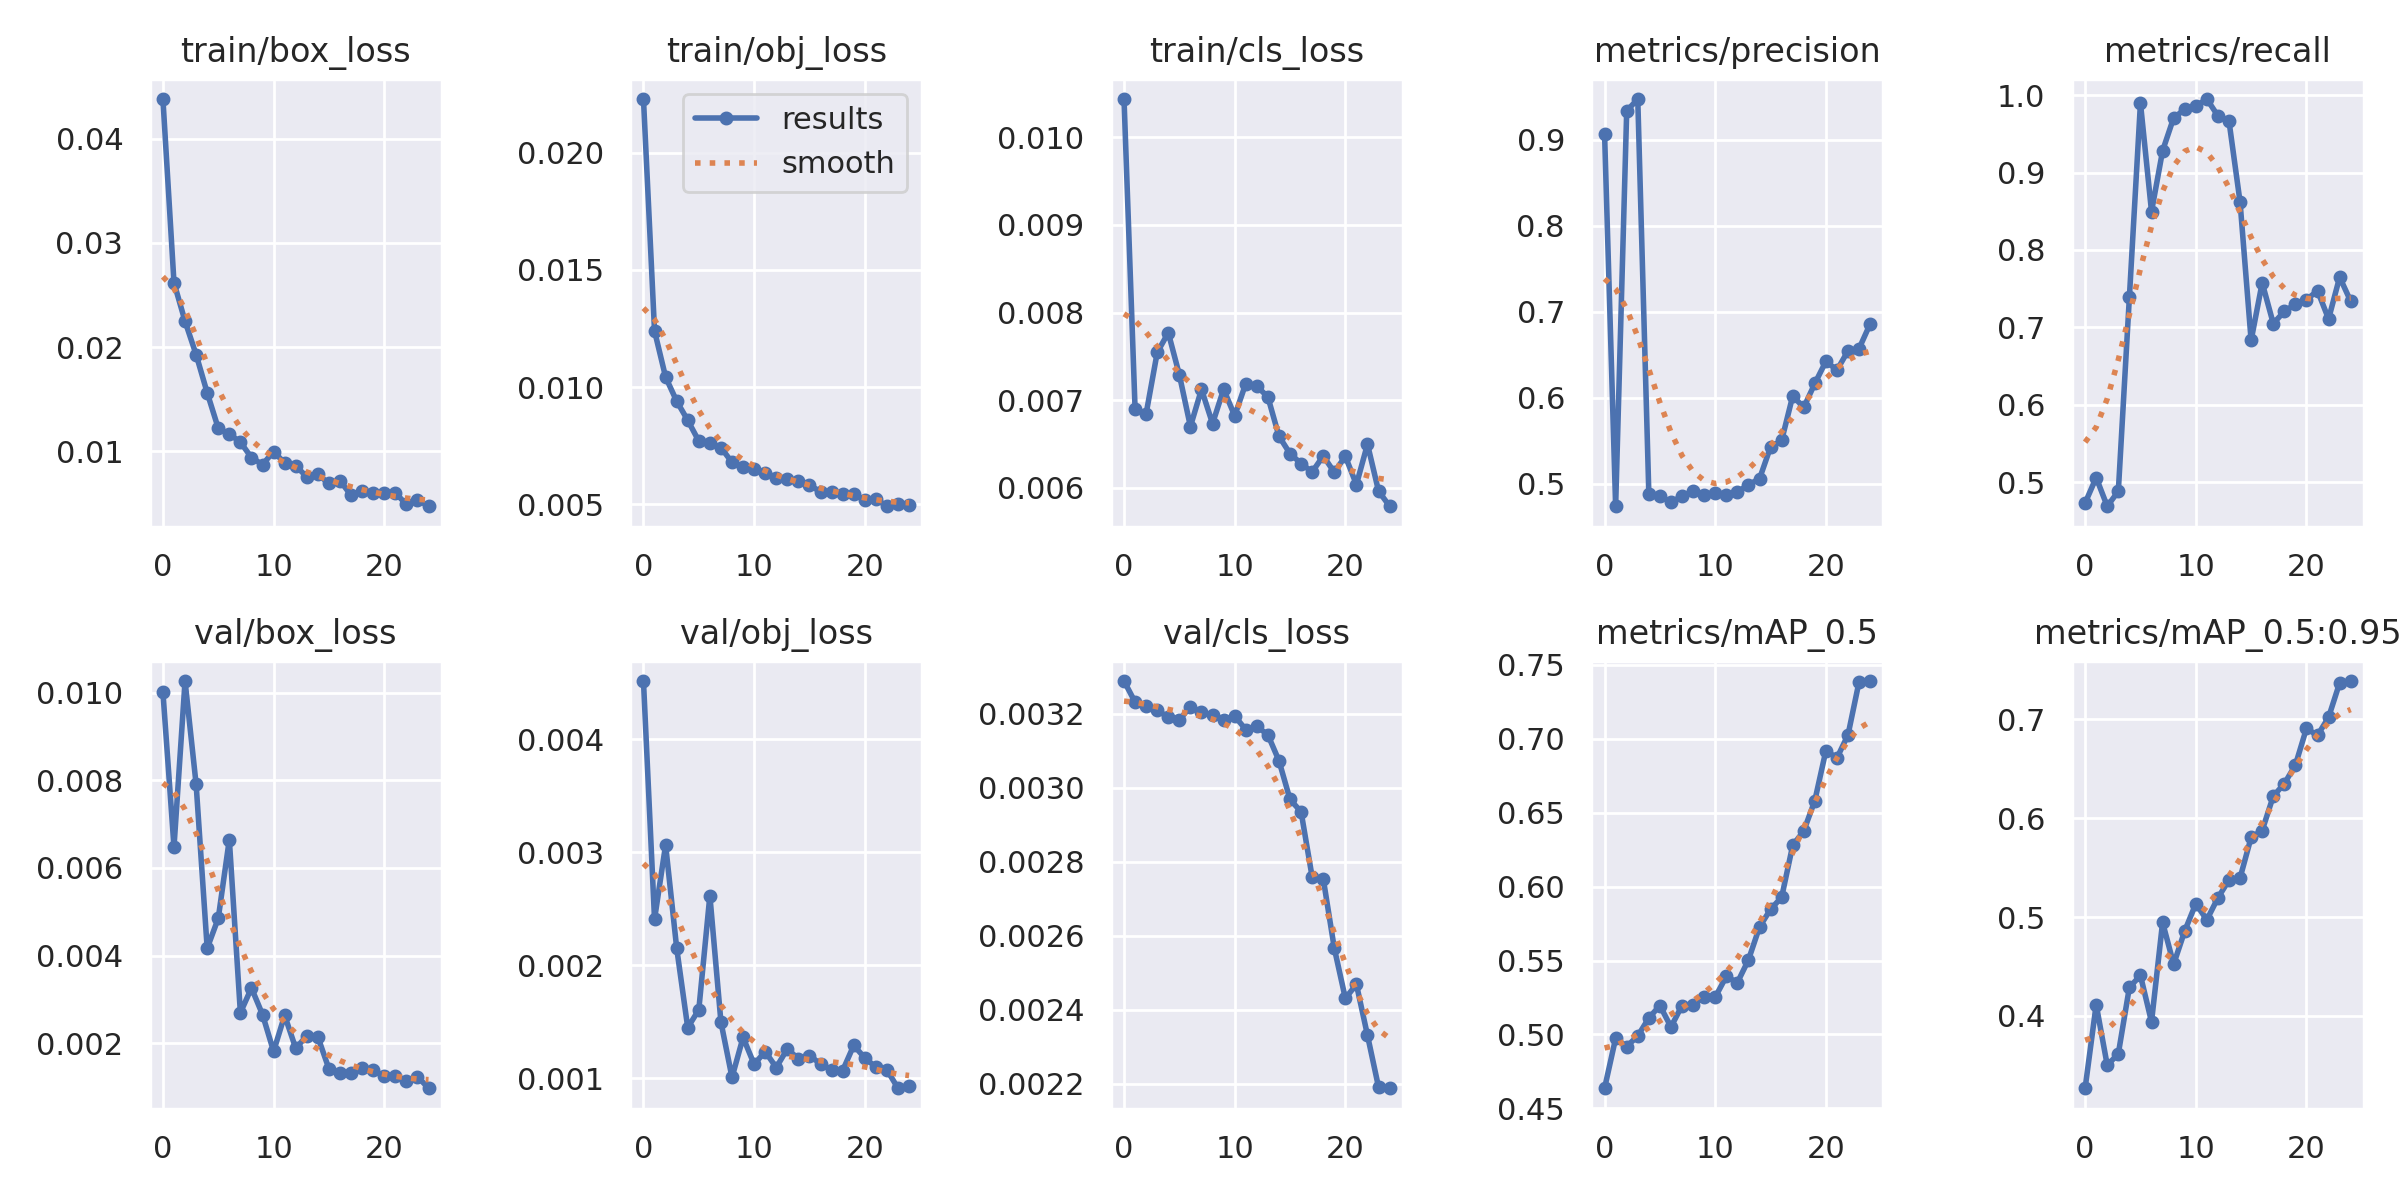

Source data for this figure (header and first rows):
epoch, train/box_loss, train/obj_loss, train/cls_loss, metrics/precision, metrics/recall, metrics/mAP_0.5, metrics/mAP_0.5:0.95, val/box_loss, val/obj_loss, val/cls_loss, x/lr0, x/lr1, x/lr2
0, 0.0438, 0.0223, 0.01044, 0.9069, 0.4729, 0.4636, 0.3269, 0.01001, 0.004515, 0.003288, 0.07026, 0.003304, 0.003304
1, 0.02619, 0.0124, 0.006898, 0.4741, 0.5058, 0.4974, 0.4116, 0.006479, 0.002406, 0.003231, 0.04, 0.006375, 0.006375
2, 0.02249, 0.01043, 0.006847, 0.9333, 0.4687, 0.4918, 0.3501, 0.01026, 0.003065, 0.00322, 0.009473, 0.009181, 0.009181
3, 0.01929, 0.009399, 0.007544, 0.9472, 0.4881, 0.499, 0.3618, 0.007909, 0.002152, 0.003209, 0.008812, 0.008812, 0.008812
4, 0.01563, 0.008582, 0.00777, 0.4887, 0.739, 0.5111, 0.429, 0.004169, 0.001446, 0.003191, 0.008812, 0.008812, 0.008812
5, 0.01223, 0.007695, 0.00729, 0.4861, 0.9899, 0.5196, 0.441, 0.004853, 0.001605, 0.003184, 0.008416, 0.008416, 0.008416
6, 0.01167, 0.007591, 0.006699, 0.4784, 0.8496, 0.5051, 0.3941, 0.00665, 0.002615, 0.003218, 0.00802, 0.00802, 0.00802
7, 0.0109, 0.007414, 0.007124, 0.486, 0.9282, 0.5196, 0.4947, 0.002698, 0.001496, 0.003203, 0.007624, 0.007624, 0.007624
8, 0.009419, 0.006788, 0.006733, 0.4914, 0.9708, 0.52, 0.4524, 0.003263, 0.001005, 0.003197, 0.007228, 0.007228, 0.007228
9, 0.008744, 0.006595, 0.007125, 0.4875, 0.9817, 0.5256, 0.486, 0.002658, 0.00136, 0.003183, 0.006832, 0.006832, 0.006832
10, 0.009995, 0.006481, 0.006822, 0.49, 0.986, 0.5252, 0.5136, 0.001818, 0.001122, 0.003194, 0.006436, 0.006436, 0.006436
11, 0.008899, 0.00635, 0.007189, 0.487, 0.9951, 0.5393, 0.4973, 0.00264, 0.001234, 0.003157, 0.00604, 0.00604, 0.00604
12, 0.00863, 0.006131, 0.00716, 0.4906, 0.9733, 0.5351, 0.5195, 0.001888, 0.001093, 0.003166, 0.005644, 0.005644, 0.005644
13, 0.007566, 0.00609, 0.007037, 0.4991, 0.9666, 0.5504, 0.5376, 0.002172, 0.001259, 0.003143, 0.005248, 0.005248, 0.005248
14, 0.007802, 0.005987, 0.006589, 0.5059, 0.8621, 0.5726, 0.5396, 0.002148, 0.001169, 0.003073, 0.004852, 0.004852, 0.004852
15, 0.006932, 0.005832, 0.00639, 0.543, 0.6831, 0.5847, 0.5807, 0.00142, 0.001198, 0.002968, 0.004456, 0.004456, 0.004456
16, 0.007208, 0.005517, 0.006278, 0.5505, 0.7576, 0.5927, 0.5876, 0.001325, 0.001125, 0.002935, 0.00406, 0.00406, 0.00406
17, 0.005797, 0.005504, 0.006181, 0.6021, 0.7049, 0.6279, 0.6224, 0.001335, 0.001072, 0.002759, 0.003664, 0.003664, 0.003664
18, 0.006236, 0.005424, 0.006364, 0.5889, 0.7205, 0.6376, 0.635, 0.001444, 0.001066, 0.002754, 0.003268, 0.003268, 0.003268
19, 0.006056, 0.005435, 0.006178, 0.6167, 0.73, 0.6582, 0.6538, 0.00139, 0.001289, 0.002567, 0.002872, 0.002872, 0.002872
20, 0.006006, 0.005177, 0.00636, 0.6424, 0.7357, 0.692, 0.6909, 0.001245, 0.001177, 0.002431, 0.002476, 0.002476, 0.002476
21, 0.006027, 0.005221, 0.006037, 0.6322, 0.7473, 0.687, 0.6839, 0.001256, 0.001097, 0.002469, 0.00208, 0.00208, 0.00208
22, 0.004935, 0.004911, 0.006498, 0.6547, 0.7108, 0.7026, 0.7022, 0.001143, 0.001072, 0.002331, 0.001684, 0.001684, 0.001684
23, 0.005374, 0.004989, 0.005964, 0.6573, 0.7649, 0.7386, 0.737, 0.001244, 0.0009094, 0.002191, 0.001288, 0.001288, 0.001288
24, 0.00475, 0.00495, 0.00579, 0.686, 0.7336, 0.739, 0.7389, 0.0009767, 0.0009328, 0.002188, 0.000892, 0.000892, 0.000892
